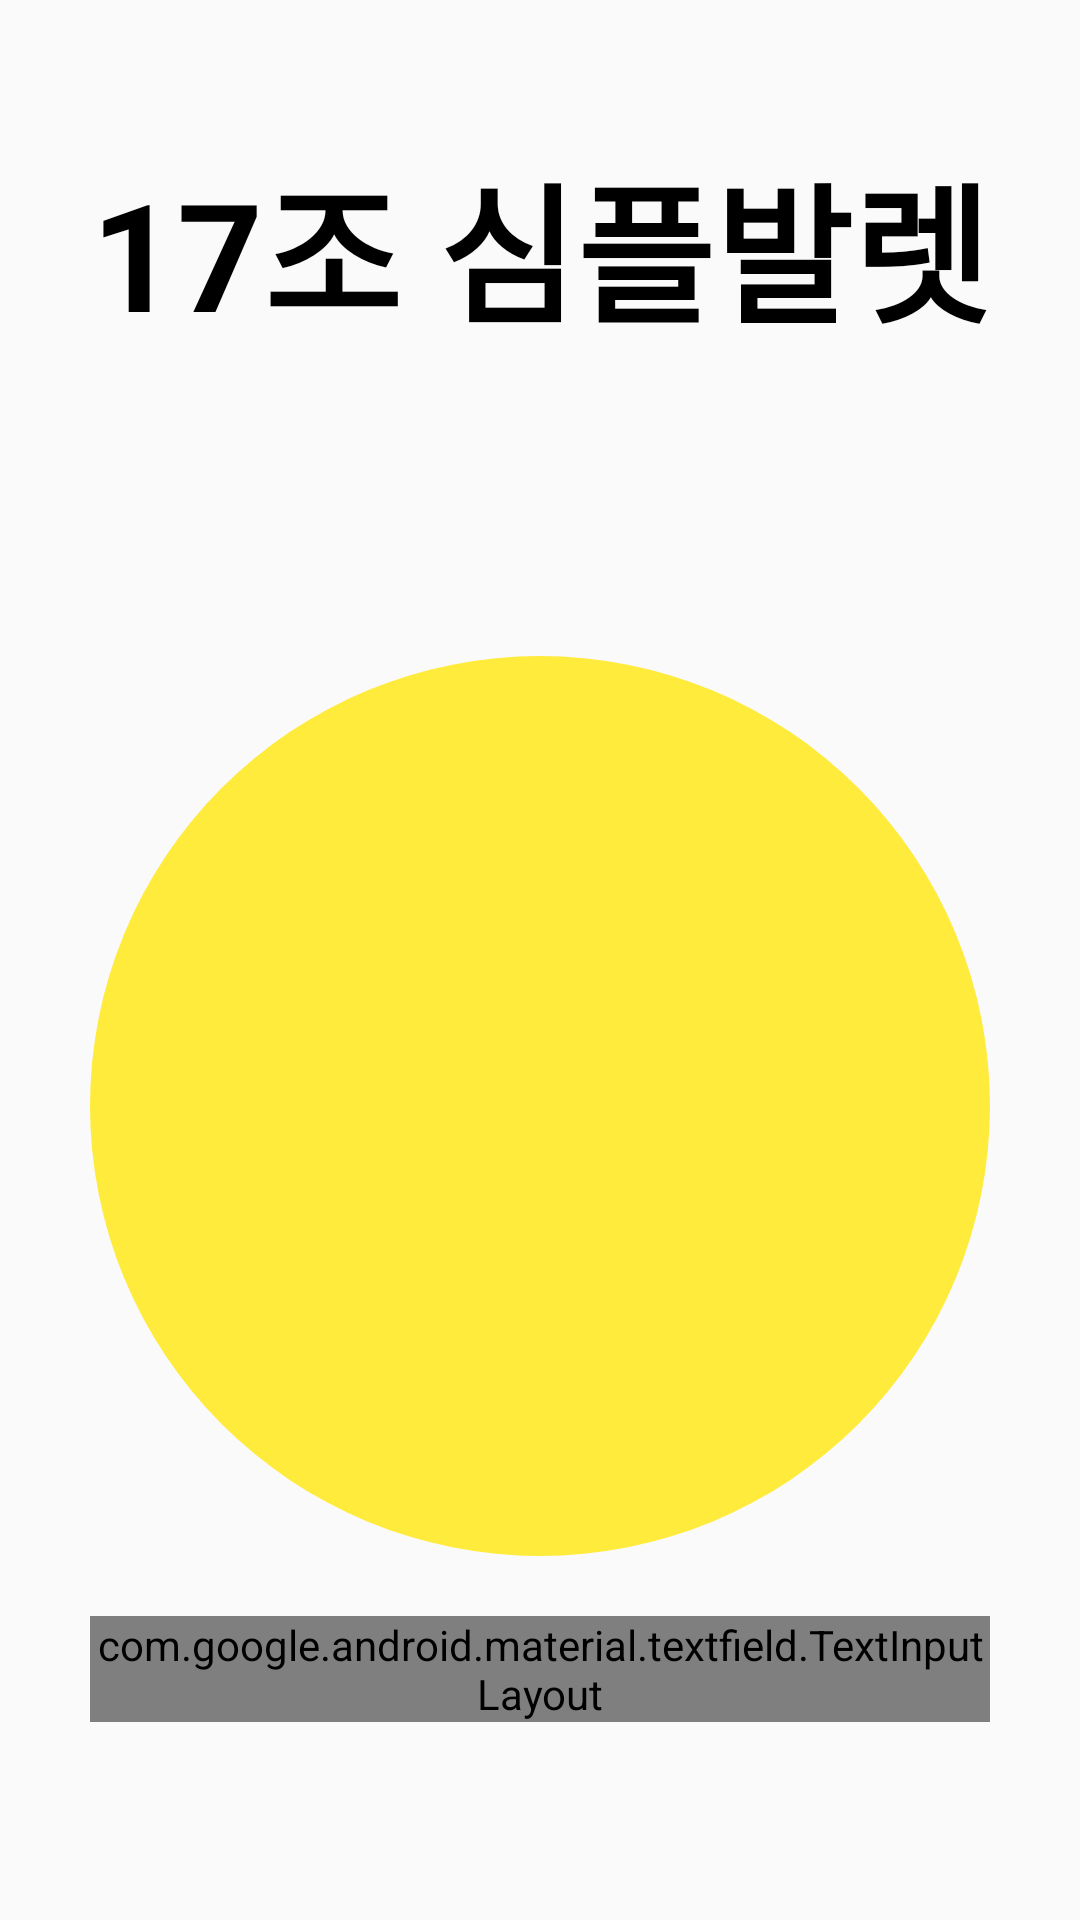

Write the Android layout XML for this screen, with the resource values it uses.
<!-- AndroidManifest.xml: application theme Theme.GraduationProject -->
<!-- res/layout/activity_login.xml -->
<?xml version="1.0" encoding="utf-8"?>
<LinearLayout
    xmlns:android="http://schemas.android.com/apk/res/android"
    xmlns:app="http://schemas.android.com/apk/res-auto"
    xmlns:tools="http://schemas.android.com/tools"
    android:layout_width="match_parent"
    android:layout_height="match_parent"
    android:orientation="vertical"
    android:gravity="center"
    tools:context=".login.LoginActivity">

    <TextView
        android:layout_width="match_parent"
        android:layout_height="wrap_content"
        android:gravity="center"
        android:textSize="50sp"
        android:textStyle="bold"
        android:textColor="@color/black"
        android:layout_marginBottom="100dp"
        android:text="17조 심플발렛"/>

    <ImageView
        android:layout_width="300dp"
        android:layout_height="300dp"
        android:padding="50dp"
        android:layout_gravity="center"
        android:background="@drawable/cirlce_background_yellow"
        android:src="@drawable/car"/>

    <com.google.android.material.textfield.TextInputLayout
        style="@style/Widget.MaterialComponents.TextInputLayout.OutlinedBox.ExposedDropdownMenu"
        android:layout_width="300dp"
        android:hint="근무지역"
        android:layout_margin="20dp"
        app:boxStrokeColor="@color/black"
        app:hintTextColor="@color/black"
        app:endIconTint="@color/black"
        android:layout_height="wrap_content">
        <AutoCompleteTextView
            android:id="@+id/auto_complete_text_view"
            android:layout_width="match_parent"
            android:layout_height="wrap_content"
            android:text="근무지역"
            android:inputType="none"
            android:layout_weight="1"/>
    </com.google.android.material.textfield.TextInputLayout>



    <ImageView
        android:id="@+id/login_btn"
        android:layout_width="wrap_content"
        android:layout_height="wrap_content"
        android:src="@drawable/kakao_login_medium_wide"/>


</LinearLayout>
<!-- resources referenced by this layout -->
<resources>
  <color name="black">#FF000000</color>
  <!-- drawable cirlce_background_yellow (drawable) -->
  <?xml version="1.0" encoding="utf-8"?>
  <ripple xmlns:android="http://schemas.android.com/apk/res/android"
      android:color="#FFEB3B">
      <item>
          <shape android:shape="oval">
              <solid android:color="#FFEB3B" />
          </shape>
      </item>
  </ripple>
  <style name="Theme.GraduationProject" parent="Theme.AppCompat.Light">
          
          <item name="colorPrimary">@color/purple_500</item>
          <item name="colorPrimaryVariant">@color/purple_700</item>
          <item name="colorOnPrimary">@color/white</item>
          
          <item name="colorSecondary">@color/teal_200</item>
          <item name="colorSecondaryVariant">@color/teal_700</item>
          <item name="colorOnSecondary">@color/black</item>
          
          <item name="android:statusBarColor" tools:targetApi="l">?attr/colorPrimaryVariant</item>
          
          <item name="bottomSheetDialogTheme">@style/AppBottomSheetDialogTheme</item>
      </style>
  <color name="purple_500">#FF6200EE</color>
  <color name="purple_700">#FF3700B3</color>
  <color name="white">#FFFFFFFF</color>
  <color name="teal_200">#FF03DAC5</color>
  <color name="teal_700">#FF018786</color>
  <style name="AppBottomSheetDialogTheme" parent="Theme.Design.Light.BottomSheetDialog">
          <item name="bottomSheetStyle">@style/AppModalStyle</item>
      </style>
  <style name="AppModalStyle" parent="Widget.Design.BottomSheet.Modal">
          <item name="android:background">@drawable/background_shadow</item>
      </style>
  <!-- drawable background_shadow (drawable) -->
  <?xml version="1.0" encoding="utf-8"?>
  <layer-list xmlns:android="http://schemas.android.com/apk/res/android" >
      
      <item>
          <shape>
              <padding
                  android:top="2.5dp" />
              <solid
                  android:color="#0BCCCCCC" />
              <corners android:radius="16dp" />
          </shape>
      </item>
      <item>
          <shape>
              <padding
                  android:top="2.5dp" />
              <solid android:color="#0DCCCCCC" />
              <corners android:radius="16dp" />
          </shape>
      </item>
      <item>
          <shape>
              <padding
                  android:top="2.5dp" />
              <solid android:color="#10CCCCCC" />
              <corners android:radius="16dp" />
          </shape>
      </item>
      <item>
          <shape>
              <padding
                  android:top="2.5dp" />
              <solid android:color="#12CCCCCC" />
              <corners android:radius="16dp" />
          </shape>
      </item>
      <item>
          <shape>
              <padding
                  android:top="2.5dp" />
              <solid android:color="#15CCCCCC" />
              <corners android:radius="16dp" />
          </shape>
      </item>
      <item>
          <shape>
              <padding
                  android:top="2.5dp" />
              <solid android:color="#17CCCCCC" />
              <corners android:radius="16dp" />
          </shape>
      </item>
      <item>
          <shape>
              <padding
                  android:top="2.5dp" />
              <solid android:color="#1ACCCCCC" />
              <corners android:radius="16dp" />
          </shape>
      </item>
      
      <item>
          <shape>
              <solid android:color="@android:color/white" />
              <corners
                  android:topLeftRadius="16dp"
                  android:topRightRadius="16dp" />
          </shape>
      </item>
  </layer-list>
</resources>
